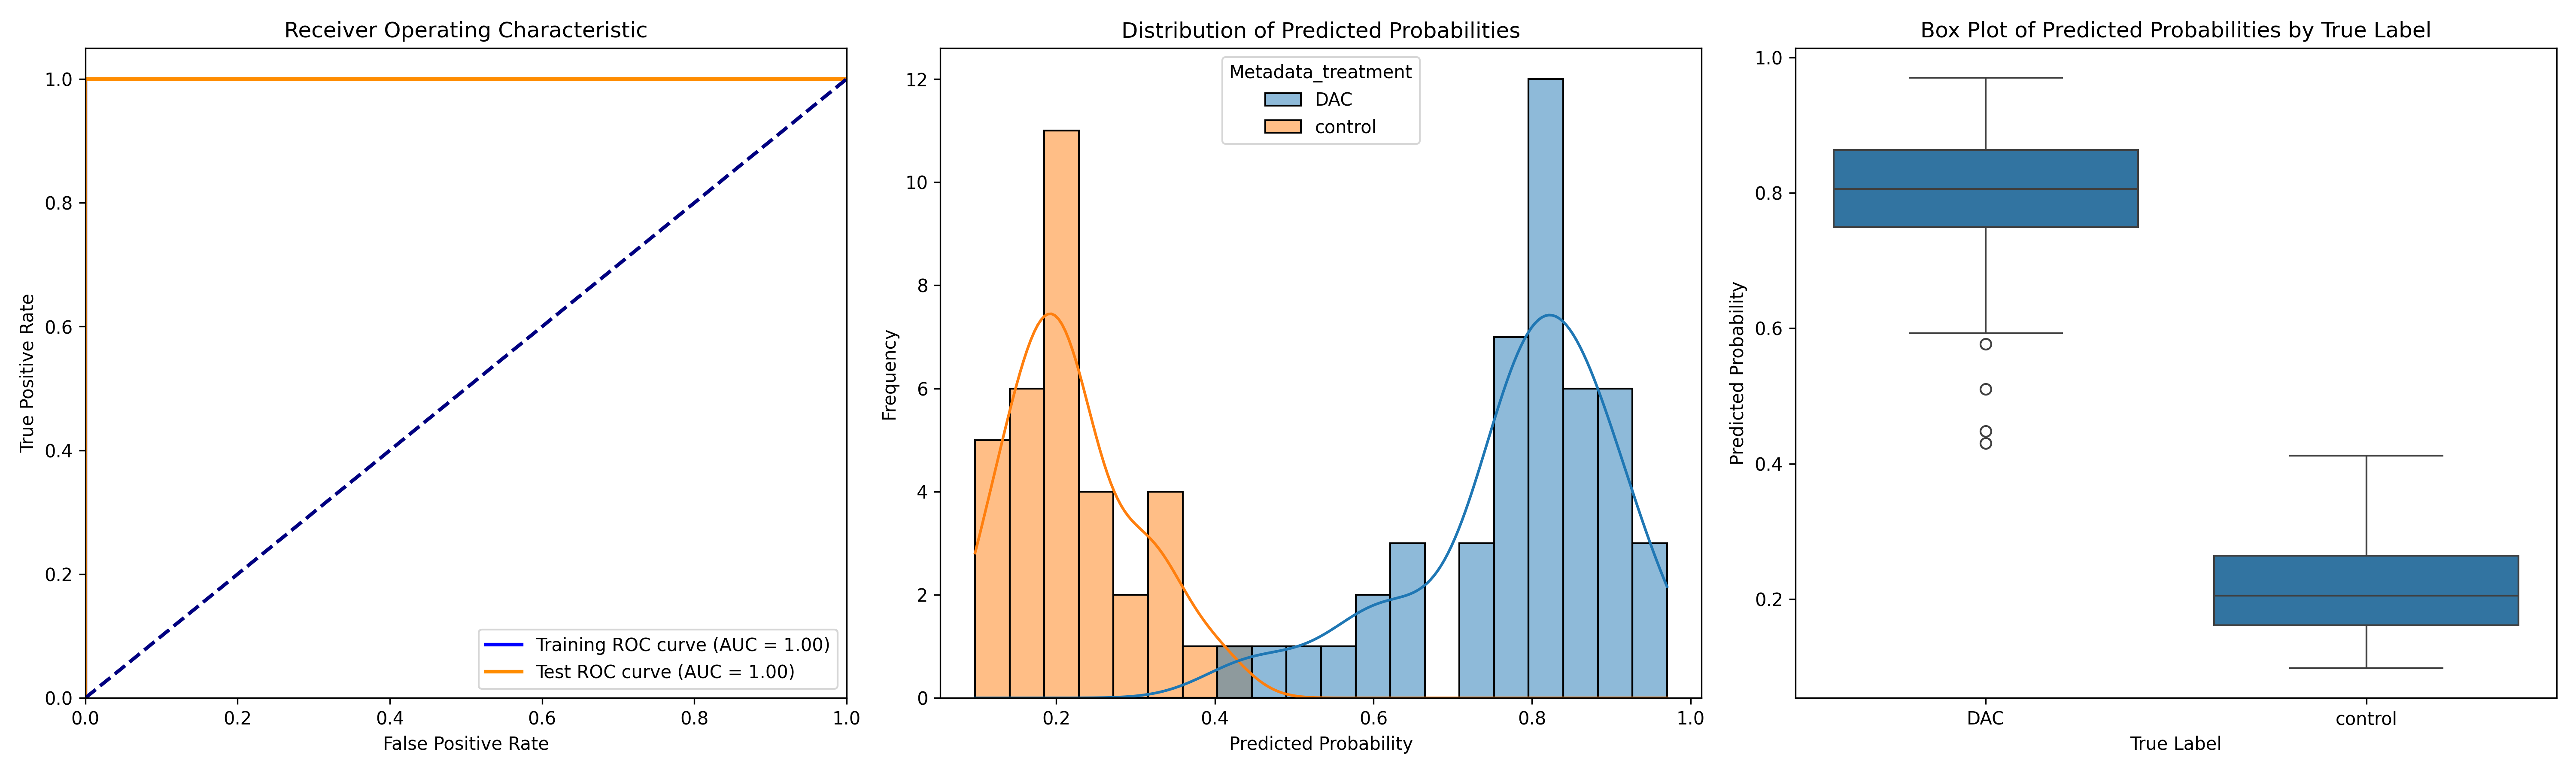

Source data for this figure (header and first rows):
ObjectNumber, Metadata_site, Metadata_concentration, Metadata_hour, Metadata_treatment, Predicted_Probability, Is_Test, S
1, 0, 15, 6, DAC, 0.8056, False, 0.5852
2, 0, 15, 6, DAC, 0.6293, False, 0.4089
3, 0, 15, 6, DAC, 0.8128, False, 0.5924
4, 0, 15, 6, DAC, 0.8176, False, 0.5972
1, 1, 15, 6, DAC, 0.8261, True, 0.6057
2, 1, 15, 6, DAC, 0.7673, False, 0.5468
3, 1, 15, 6, DAC, 0.7973, True, 0.5769
4, 1, 15, 6, DAC, 0.7996, False, 0.5792
1, 10, 15, 6, DAC, 0.801, False, 0.5806
2, 10, 15, 6, DAC, 0.8852, True, 0.6648
1, 11, 15, 6, DAC, 0.635, False, 0.4146
2, 11, 15, 6, DAC, 0.5998, False, 0.3794
3, 11, 15, 6, DAC, 0.8803, True, 0.6599
1, 12, 15, 6, DAC, 0.8346, False, 0.6142
2, 12, 15, 6, DAC, 0.4305, False, 0.2101
1, 13, 15, 6, DAC, 0.911, False, 0.6906
2, 13, 15, 6, DAC, 0.8848, False, 0.6644
1, 14, 15, 6, DAC, 0.6451, True, 0.4247
2, 14, 15, 6, DAC, 0.5104, False, 0.2899
3, 14, 15, 6, DAC, 0.806, False, 0.5856
1, 15, 15, 6, DAC, 0.7904, False, 0.57
2, 15, 15, 6, DAC, 0.731, True, 0.5106
1, 16, 15, 6, DAC, 0.4477, False, 0.2273
2, 16, 15, 6, DAC, 0.7572, False, 0.5368
3, 16, 15, 6, DAC, 0.7792, False, 0.5588
1, 17, 15, 6, DAC, 0.8184, False, 0.598
2, 17, 15, 6, DAC, 0.8559, False, 0.6355
3, 17, 15, 6, DAC, 0.7485, True, 0.5281
4, 17, 15, 6, DAC, 0.7451, False, 0.5247
5, 17, 15, 6, DAC, 0.7615, True, 0.5411
1, 19, 15, 6, DAC, 0.8634, False, 0.643
1, 2, 15, 6, DAC, 0.8352, False, 0.6148
2, 2, 15, 6, DAC, 0.7738, False, 0.5533
3, 2, 15, 6, DAC, 0.5928, True, 0.3724
4, 2, 15, 6, DAC, 0.5769, True, 0.3564
1, 3, 15, 6, DAC, 0.8334, False, 0.613
1, 4, 15, 6, DAC, 0.9702, False, 0.7498
2, 4, 15, 6, DAC, 0.8435, True, 0.6231
3, 4, 15, 6, DAC, 0.9347, False, 0.7143
1, 5, 15, 6, DAC, 0.8946, False, 0.6742
1, 6, 15, 6, DAC, 0.9198, False, 0.6994
2, 6, 15, 6, DAC, 0.7527, False, 0.5323
1, 7, 15, 6, DAC, 0.9597, False, 0.7393
1, 8, 15, 6, DAC, 0.8931, False, 0.6727
1, 9, 15, 6, DAC, 0.8674, False, 0.647
2, 9, 15, 6, DAC, 0.8632, False, 0.6428
1, 0, 0, 4, control, 0.3249, False, 0.1045
2, 0, 0, 4, control, 0.2378, False, 0.01736
3, 0, 0, 4, control, 0.186, False, -0.03437
4, 0, 0, 4, control, 0.1039, False, -0.1165
1, 1, 0, 4, control, 0.1591, False, -0.06127
2, 1, 0, 4, control, 0.1225, False, -0.09787
1, 13, 0, 4, control, 0.168, False, -0.05244
2, 13, 0, 4, control, 0.1905, False, -0.02993
1, 14, 0, 4, control, 0.3179, False, 0.09753
2, 14, 0, 4, control, 0.2511, False, 0.03074
3, 14, 0, 4, control, 0.236, False, 0.01557
1, 15, 0, 4, control, 0.09756, True, -0.1228
1, 16, 0, 4, control, 0.2687, False, 0.0483
2, 16, 0, 4, control, 0.19, False, -0.03036
... 20 more rows
